Run: headless pygame with SDL's dummy video driver; simulated clock (each Clock.tick advances the game by its frame time, no real sleeping); random seed 0; keys injected as events and as key.get_pressed() state; no mouse input.
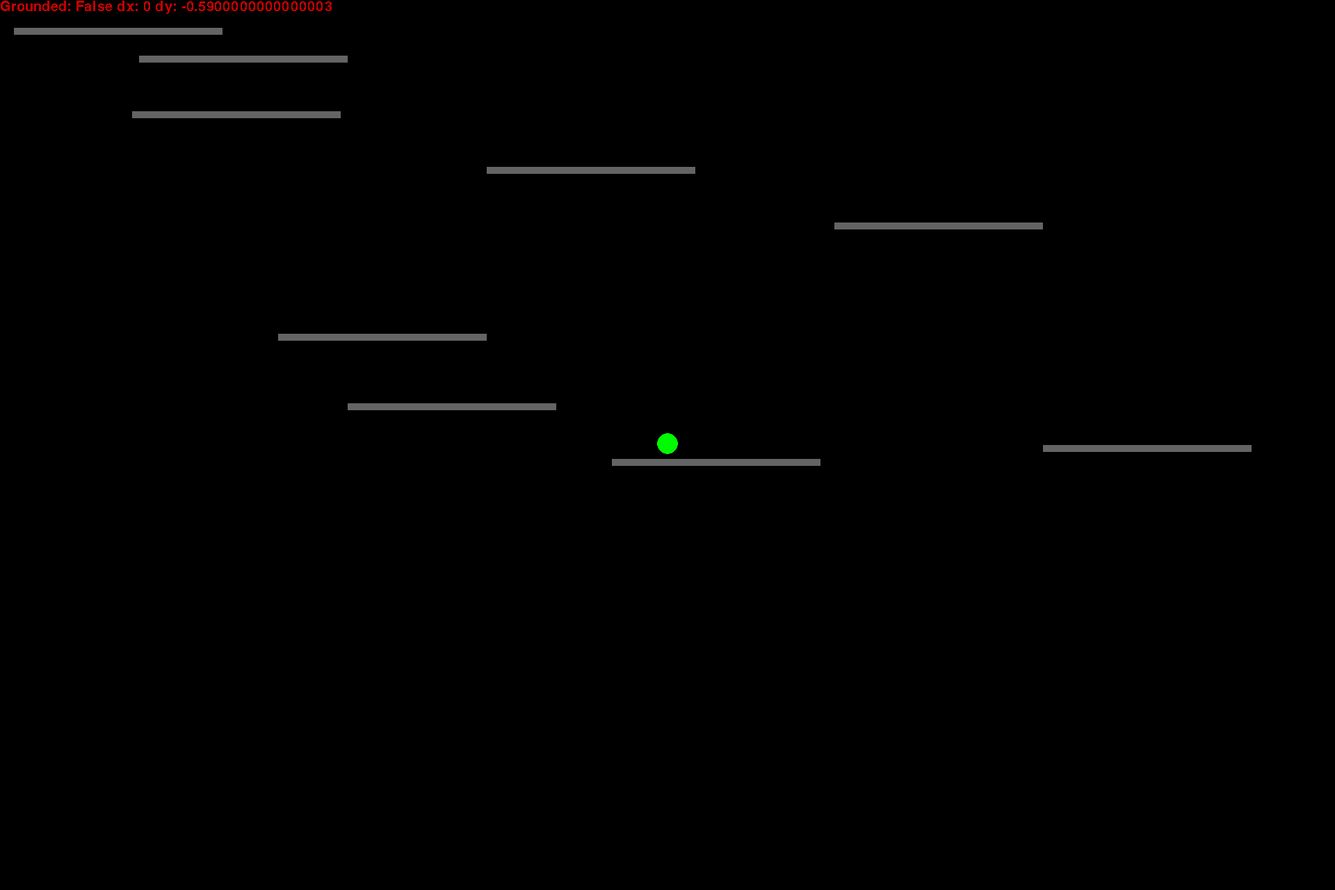
Frame 1 of 4 · flips 1–60 · no input
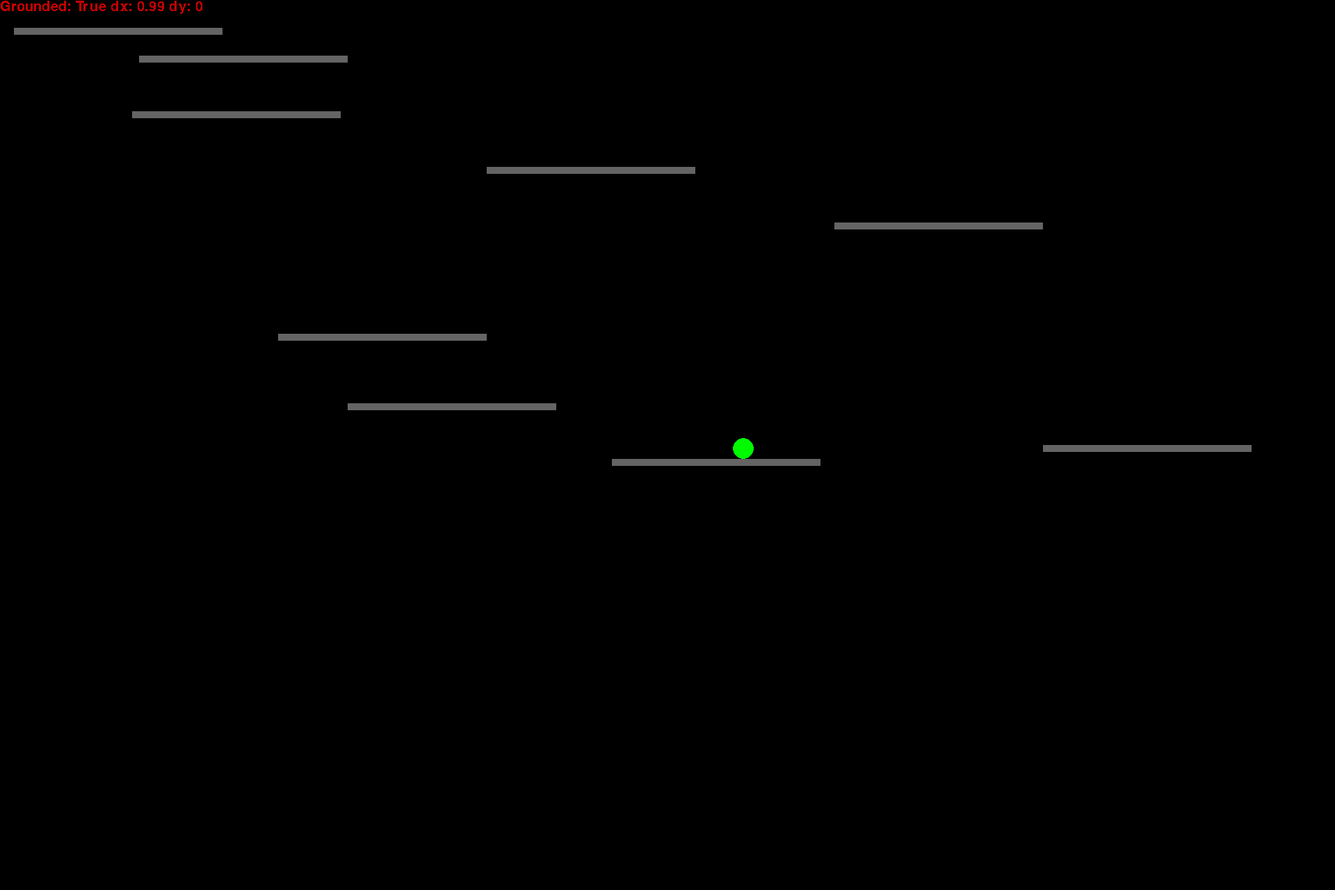
Frame 2 of 4 · flips 61–180 · tapped SPACE, RETURN · held RIGHT (→), D
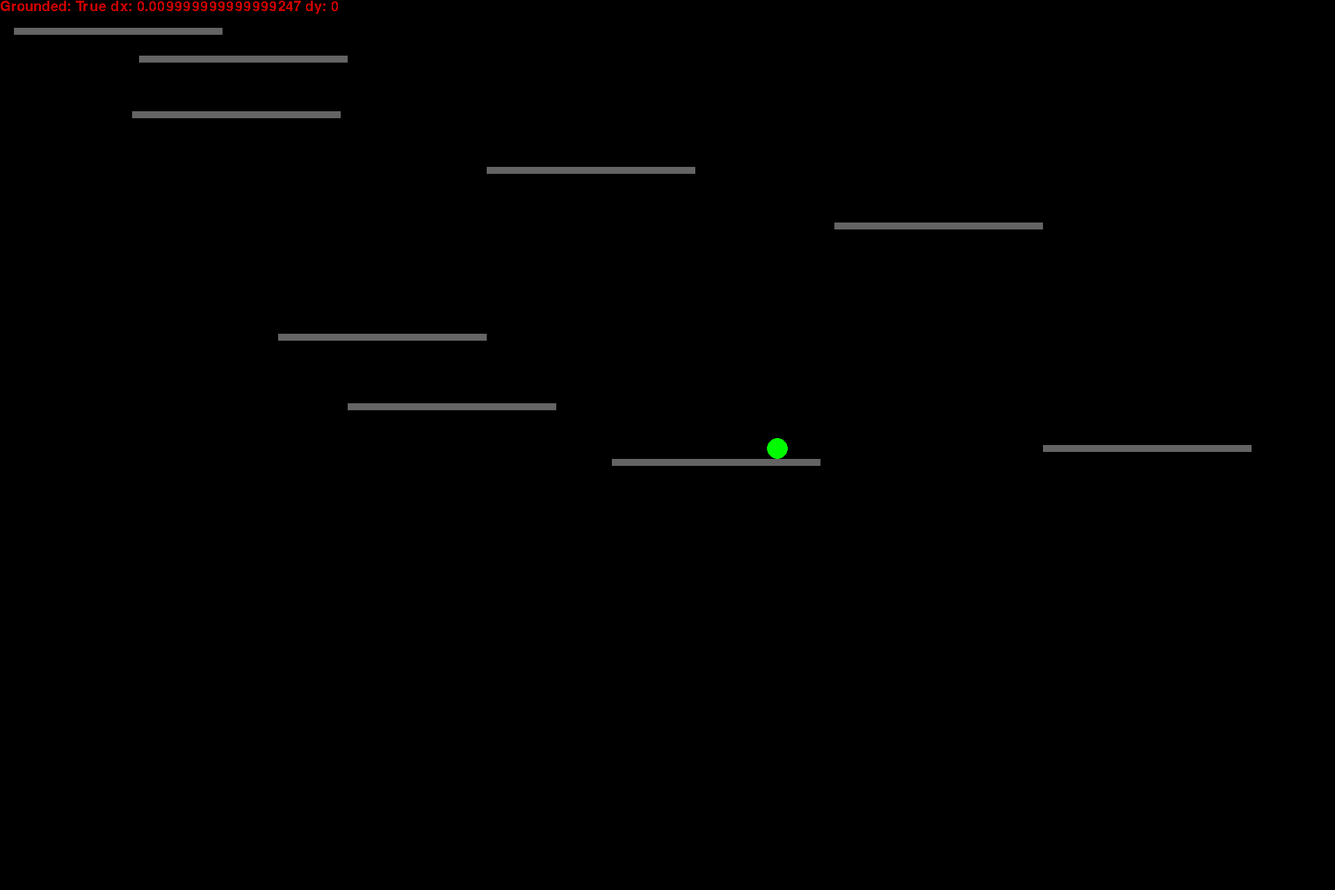
Frame 3 of 4 · flips 181–300 · held DOWN (↓), S
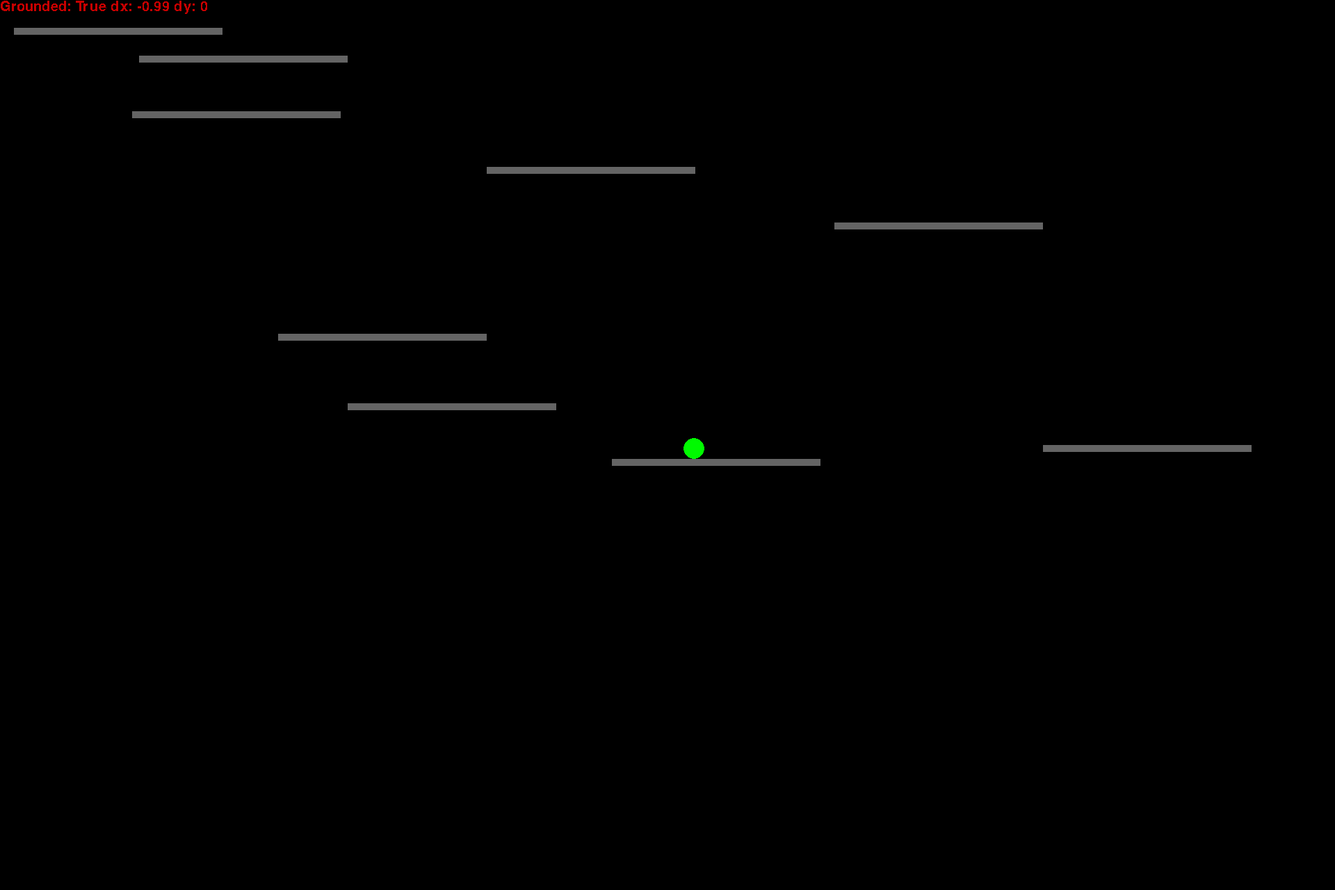
Frame 4 of 4 · flips 301–420 · held LEFT (←), A, UP (↑), W

The pygame program that drew these frames:

import pygame
from pygame.locals import (
    K_LEFT,
    K_RIGHT,
    K_ESCAPE,
    K_SPACE,
    KEYDOWN,
    QUIT,
)

class Player():
    def __init__(self,x,y,r):
        self.name = "Player"
        self.grounded = False
        self.color = (0,250,0)
        (self.x,self.y,self.r) = (x,y,r)
        (self.dx,self.dy) = (0,0)

    def tick(self):
        if self.dy > 0:
            self.y += self.dy
        if self.grounded:
            self.x += self.dx
            self.dy = 0
            if self.dx > 0:
                self.dx -= 0.01
            if self.dx < 0:
                self.dx += 0.01
        else:
                self.dy -= 0.01
                self.y -= self.dy

    def move(self,x = 0,y = 0):
        self.dx = x

    def bounce(self):
        self.dy = 1

    def check_grounded(self,platforms):
        for platform in platforms:
            if self.x+self.r/2 >= platform.x and self.x-self.r/2 <= (platform.x+platform.l):
                if self.y+self.r > platform.y and self.y+self.r <= platform.y+platform.h:
                    self.grounded = True
                    return True
        self.grounded = False
        return False

    def draw(self,screen):
        pygame.draw.circle(screen,self.color,(self.x,self.y), 15)

class Platform():
    def __init__(self, x, y, l):
        (self.x,self.y, self.l, self.h) = (x,y,l,10)
        self.color = (100,100,100)
        self.rect = pygame.Rect(x,y,self.l, self.h)
    
    def move(self,x = 0,y = 0):
        self.x += x
        self.y += y
        self.rect = pygame.Rect(self.x,self.y,self.l, self.h)


    def draw(self, screen):
        pygame.draw.rect(screen, self.color, self.rect)

class Text():
    def __init__(self):
        self.font = pygame.font.SysFont('Consolas', 30)
    
    def set_text(self,str):
        self.surface = self.font.render(str, False, (200,0,0), 0)

    def draw(self,screen):
        screen.blit(self.surface,(0,0))
        

def main():

    pygame.init()
    pygame.font.init() 

    #flags = pygame.FULLSCREEN
    screen = pygame.display.set_mode(([1920, 1280]),flags = 0, vsync=1)
    running = True
    x =  1920/2; y = 1280 / 2

    player = Player(x,y-20,15)

    gtxt = Text()

    platforms = []
    platforms.append(Platform(x-80, y+20, 300))

    platforms.append(Platform(20, 40, 300))
    platforms.append(Platform(200, 80, 300))
    platforms.append(Platform(190, 160, 300))
    platforms.append(Platform(700, 240, 300))
    platforms.append(Platform(1200, 320, 300))
    platforms.append(Platform(400, 480, 300))
    platforms.append(Platform(500, 580, 300))
    platforms.append(Platform(1500, 640, 300))

    while running:

        screen.fill((0,0,0))

        gtxt.set_text("Grounded: "+str(player.check_grounded(platforms))+ " dx: "+str(player.dx)+" dy: "+str(player.dy))
        gtxt.draw(screen)
 

 

        keys = pygame.key.get_pressed()
        if keys[K_LEFT] and player.grounded:
            player.move(x = -1)
        if keys[K_RIGHT] and player.grounded:
            player.move(x = 1)
        if keys[K_SPACE] and player.grounded:
            player.bounce()

        for event in pygame.event.get():

            if event.type == pygame.QUIT:
                running = False

            if event.type == KEYDOWN:
                if event.key == K_ESCAPE:
                    running = False

        player.tick()

        player.draw(screen)
        for platform in platforms:
#            platform.move(y = 0.11)
            platform.draw(screen)

        pygame.display.flip()

    pygame.quit()

if __name__ == "__main__":
    main()
